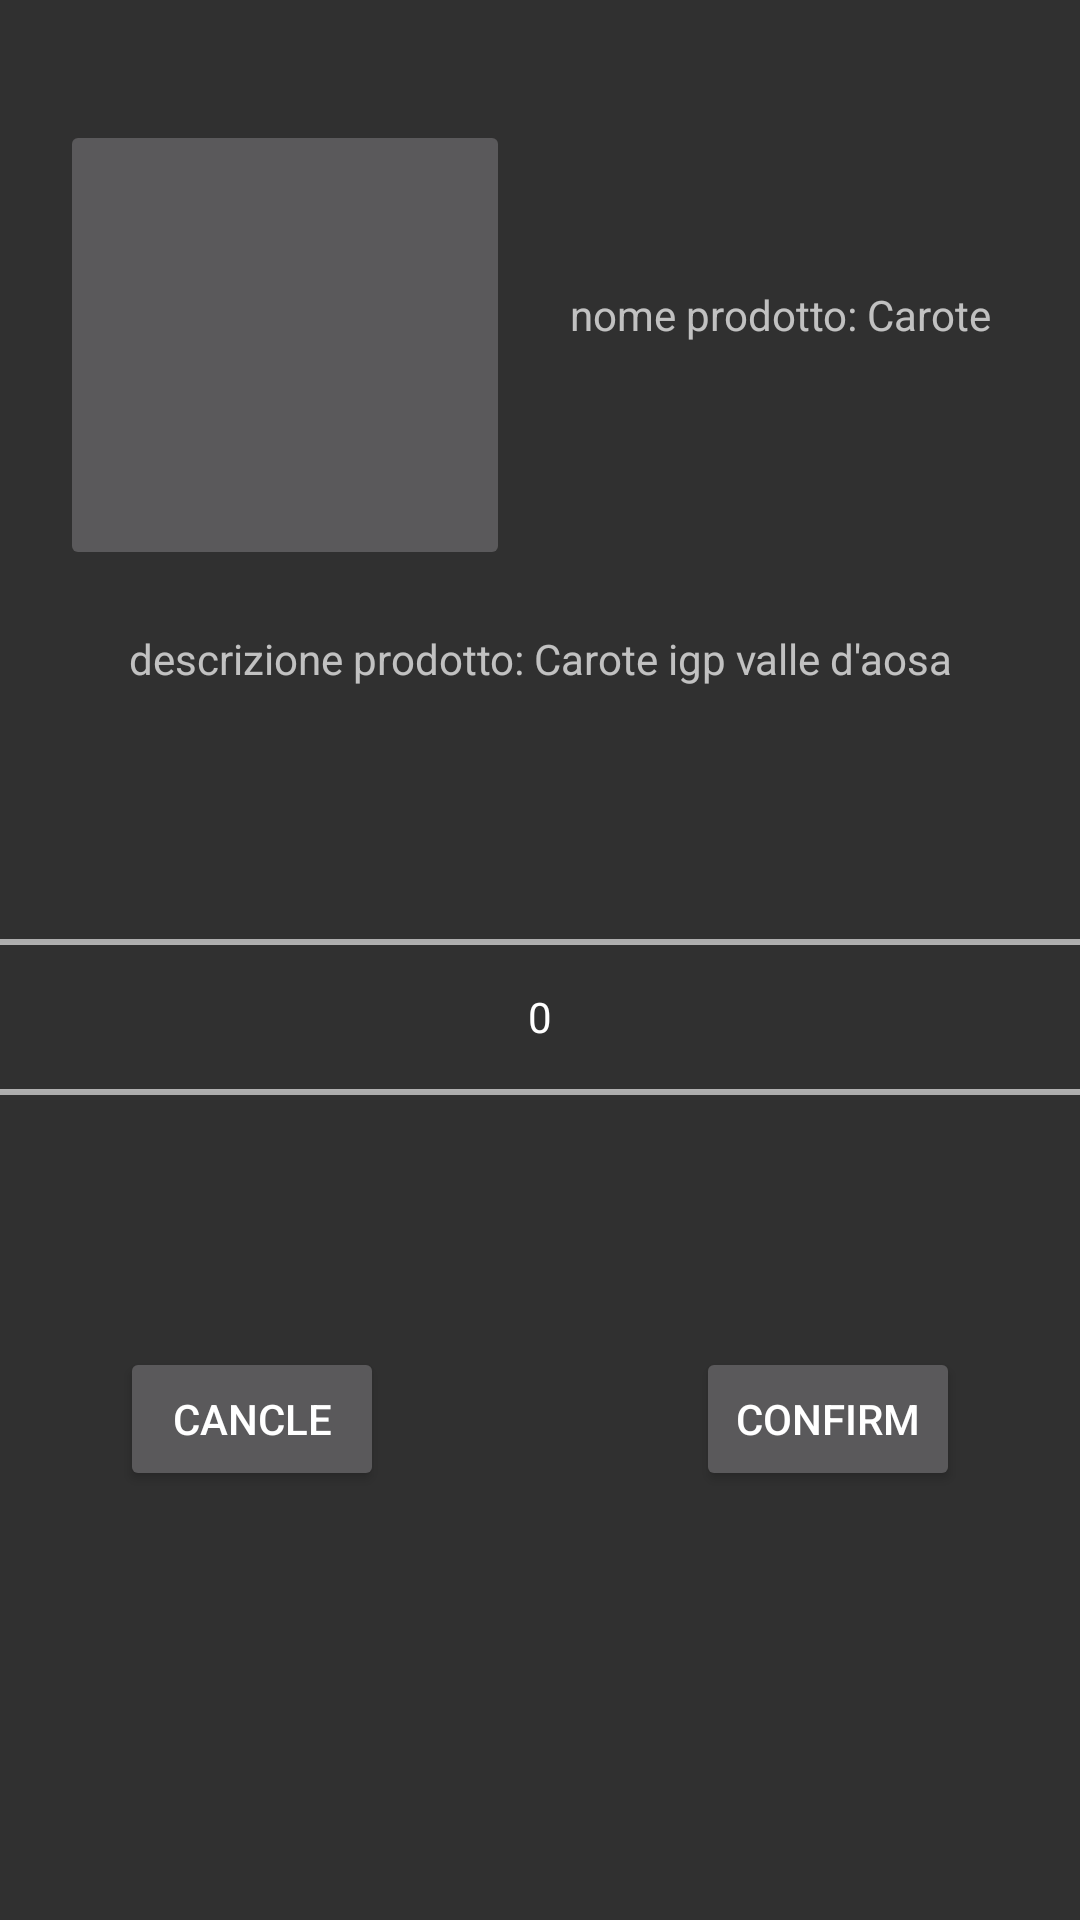

Layout XML and referenced resources for this Android screen:
<!-- AndroidManifest.xml: application theme Theme.AppCompat.NoActionBar -->
<!-- res/layout/form_user_product.xml -->
<?xml version="1.0" encoding="utf-8"?>
<LinearLayout
    xmlns:android="http://schemas.android.com/apk/res/android"
    android:layout_width="match_parent"
    android:layout_height="match_parent"
    android:orientation="vertical">

    <RelativeLayout
        android:layout_width="match_parent"
        android:layout_marginTop="20dp"
        android:layout_height="wrap_content">

        <ImageButton
            android:id="@+id/icon_prod_iv"
            android:layout_width="150sp"
            android:layout_height="150sp"
            android:layout_marginStart="20dp"
            android:layout_marginTop="20dp"/>

        <TextView
            android:id="@+id/nome_tv"
            android:layout_width="match_parent"
            android:layout_height="wrap_content"
            android:text="nome prodotto: Carote"
            android:layout_marginTop="20dp"
            android:layout_marginStart="20dp"
            android:layout_marginEnd="20dp"
            android:layout_toRightOf="@id/icon_prod_iv"
            android:layout_centerInParent="true"/>
    </RelativeLayout>

    <TextView
        android:id="@+id/descr_tv"
        android:layout_width="match_parent"
        android:layout_height="wrap_content"
        android:layout_marginTop="20dp"
        android:textAlignment="center"
        android:text="descrizione prodotto: Carote igp valle d'aosa"/>


    <NumberPicker
        android:id="@+id/number_picker"
        android:layout_width="match_parent"
        android:layout_height="wrap_content"
        android:layout_marginTop="20dp"
        android:inputType="number"
        android:textAlignment="center" />

    <RelativeLayout
        android:layout_width="match_parent"
        android:layout_marginTop="20dp"
        android:layout_height="wrap_content">

        <Button
            android:id="@+id/cancle_btn"
            android:layout_width="wrap_content"
            android:layout_height="wrap_content"
            android:layout_alignParentStart="true"
            android:layout_marginStart="40dp"
            android:text="Cancle" />

        <Button
            android:id="@+id/confirm_btn"
            android:layout_width="wrap_content"
            android:layout_height="wrap_content"
            android:layout_alignParentEnd="true"
            android:layout_marginEnd="40sp"
            android:text="Confirm" />

    </RelativeLayout>

</LinearLayout>
<!-- resources referenced by this layout -->
<resources>

</resources>
